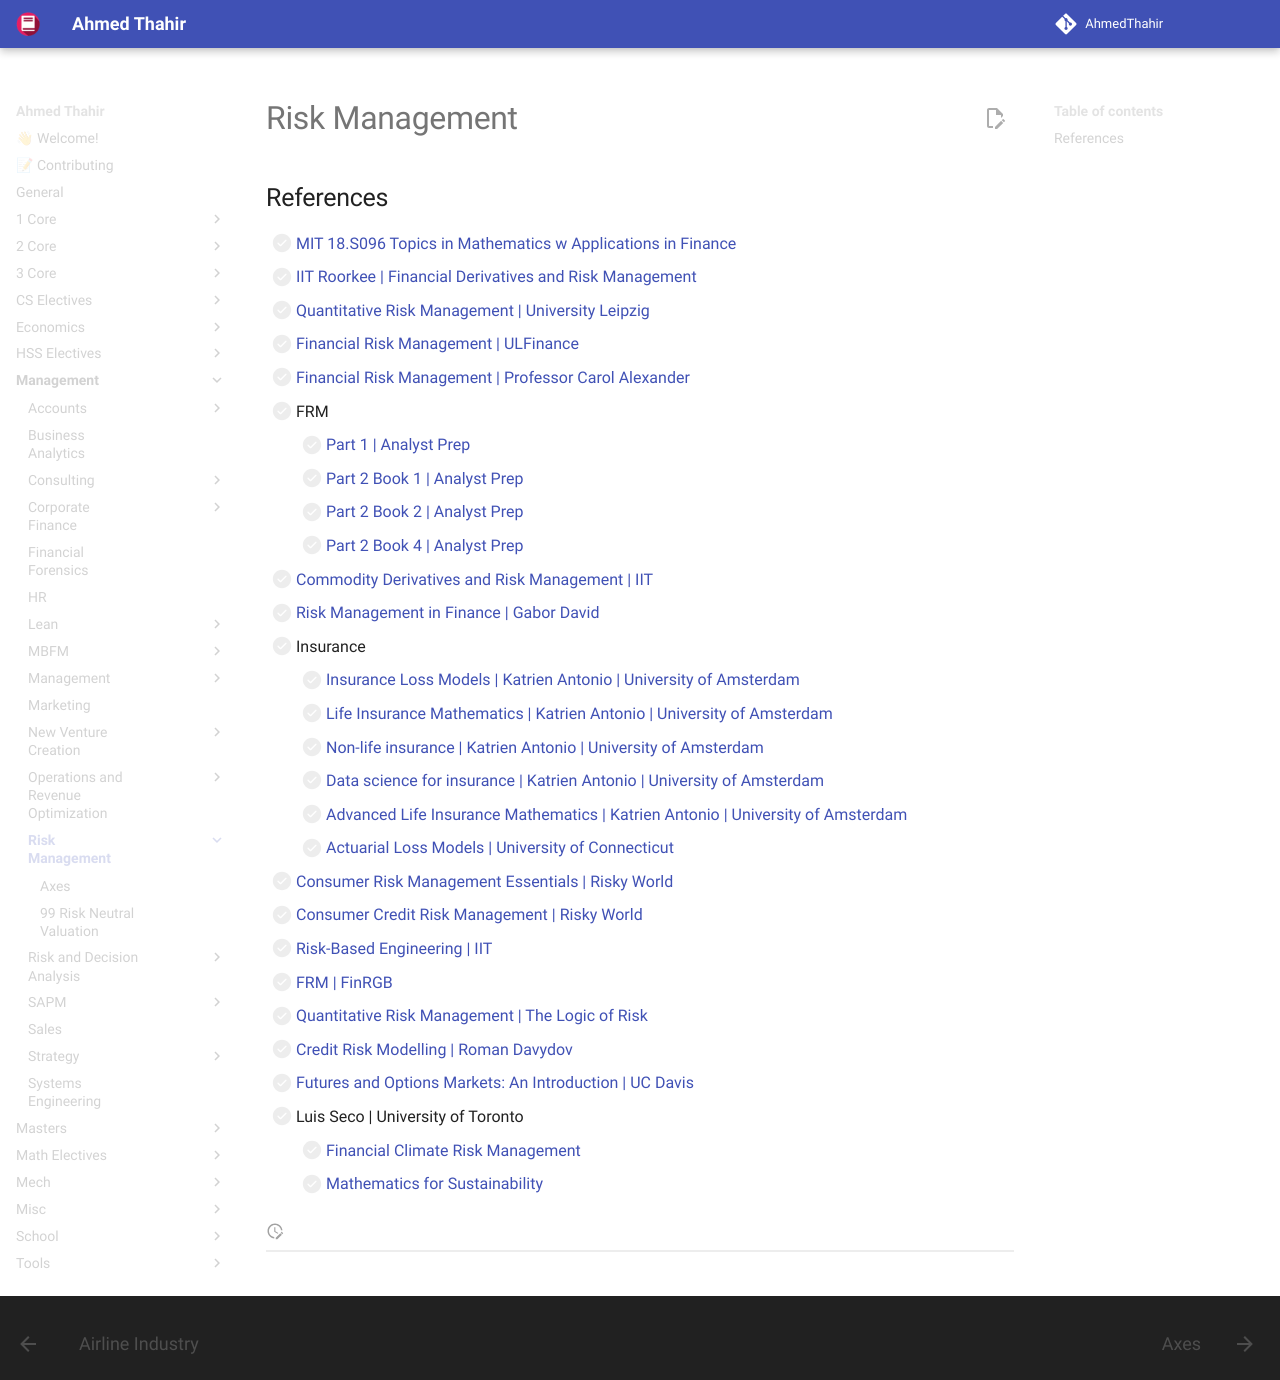

repository: AhmedThahir/AhmedThahir.github.io · page: Management/Risk_Management/index.html · generator: mkdocs

# Risk Management



## References

- [ ] [MIT 18.S096 Topics in Mathematics w Applications in Finance](https://www.youtube.com/playlist?list=PLUl4u3cNGP63ctJIEC1UnZ0btsphnnoHR)
- [ ] [IIT Roorkee | Financial Derivatives and Risk Management](https://www.youtube.com/playlist?list=PLLy_2iUCG87CTB2vv9njHaJbmQoa9S5gK)
- [ ] [Quantitative Risk Management | University Leipzig](https://www.youtube.com/playlist?list=PL4i4aZbplv9KLOA0T4Vw_6PW_eYEYGSXR)
- [ ] [Financial Risk Management | ULFinance](https://www.youtube.com/playlist?list=PL4i4aZbplv9Lkn0dd8Mx9a-tCJLhhOuec)
- [ ] [Financial Risk Management | Professor Carol Alexander](https://www.youtube.com/playlist?list=PL_V1gySvrP_vk-Wf8FOuHx3N-4c2782i2)
- [ ] FRM
	- [ ] [Part 1 | Analyst Prep](https://www.youtube.com/playlist?list=PLIYnk9FMYcksCoVznFEJArmFVR-R5KP0i)
	- [ ] [Part 2 Book 1 | Analyst Prep](https://www.youtube.com/playlist?list=PLIYnk9FMYckvi3K7i9djXMj0cFkkCmdZw)
	- [ ] [Part 2 Book 2 | Analyst Prep](https://www.youtube.com/playlist?list=PLIYnk9FMYcktxSOSPYgzdSzMMrUQpm4C4)
	- [ ] [Part 2 Book 4 | Analyst Prep](https://www.youtube.com/playlist?list=PLIYnk9FMYckuau7y6DQOe_6RYzlwLOAUo)
- [ ] [Commodity Derivatives and Risk Management | IIT](https://www.youtube.com/playlist?list=PLG-s-5NTHBFw2m-7PLyRnY0qrhhWiKkW_)
- [ ] [Risk Management in Finance | Gabor David](https://www.youtube.com/playlist?list=PLXUrtBnrHCa-BtbbhvZME2sLk7PBO95yA)
- [ ] Insurance
	- [ ] [Insurance Loss Models | Katrien Antonio | University of Amsterdam](https://www.youtube.com/playlist?list=PL19XDoQ69BpdpQjzO1T1XYzfCvgGYs-zG)
	- [ ] [Life Insurance Mathematics | Katrien Antonio | University of Amsterdam](https://www.youtube.com/playlist?list=PL19XDoQ69BpfX9-PrL325KqtsYlUK1gPO)
	- [ ] [Non-life insurance | Katrien Antonio | University of Amsterdam](https://www.youtube.com/playlist?list=PL19XDoQ69BpcHvdTmMw3vZNvBDef55lMk)
	- [ ] [Data science for insurance | Katrien Antonio | University of Amsterdam](https://www.youtube.com/playlist?list=PL19XDoQ69Bpe2GvIuI83ouKzwkXYTN4Pt)
	- [ ] [Advanced Life Insurance Mathematics | Katrien Antonio | University of Amsterdam](https://www.youtube.com/playlist?list=PL19XDoQ69Bpf0EIE99-MeoRIaQHmxYMZT)
	- [ ] [Actuarial Loss Models | University of Connecticut](https://www.youtube.com/playlist?list=PLTEpf65KQgntsntKa9oYy4H1rucFwxdZV)
- [ ] [Consumer Risk Management Essentials | Risky World](https://www.youtube.com/playlist?list=PLJfcnX7cpFDavbzcKMC0lMWOXp4-rzdey)
- [ ] [Consumer Credit Risk Management | Risky World](https://www.youtube.com/playlist?list=PLJfcnX7cpFDZY-q8B3N4DWIyIzLQyld5F)
- [ ] [Risk-Based Engineering | IIT](https://www.youtube.com/playlist?list=PLOzRYVm0a65e_EaQQvpr49Vwc2xfDPMX6)
- [ ] [FRM | FinRGB](https://www.youtube.com/playlist?list=PLLR-zVgpbvsWpBqFzpP3hHrwHHe4QzQDp)
- [ ] [Quantitative Risk Management | The Logic of Risk](https://www.youtube.com/playlist?list=PLgCR5H4IzggHyHw8dalrVHqHAqZfmTeWa)
- [ ] [Credit Risk Modelling | Roman Davydov](https://www.youtube.com/playlist?list=PLURgo54jrCIZV4RDEcvkddjkxf4elfkk1)
- [ ] [Futures and Options Markets: An Introduction | UC Davis](https://www.youtube.com/playlist?list=PLURgo54jrCIbANNmhTGD9R0V_q0w7jX1J)
- [ ] Luis Seco | University of Toronto 
	- [ ] [Financial Climate Risk Management](https://www.youtube.com/playlist?list=PLZqGKBeV8wtaPliHkYHxe-1VdIB4FGBoG)
	- [ ] [Mathematics for Sustainability](https://www.youtube.com/playlist?list=PLZqGKBeV8wtaMDw085JJZ-q01RDjM4c64)
